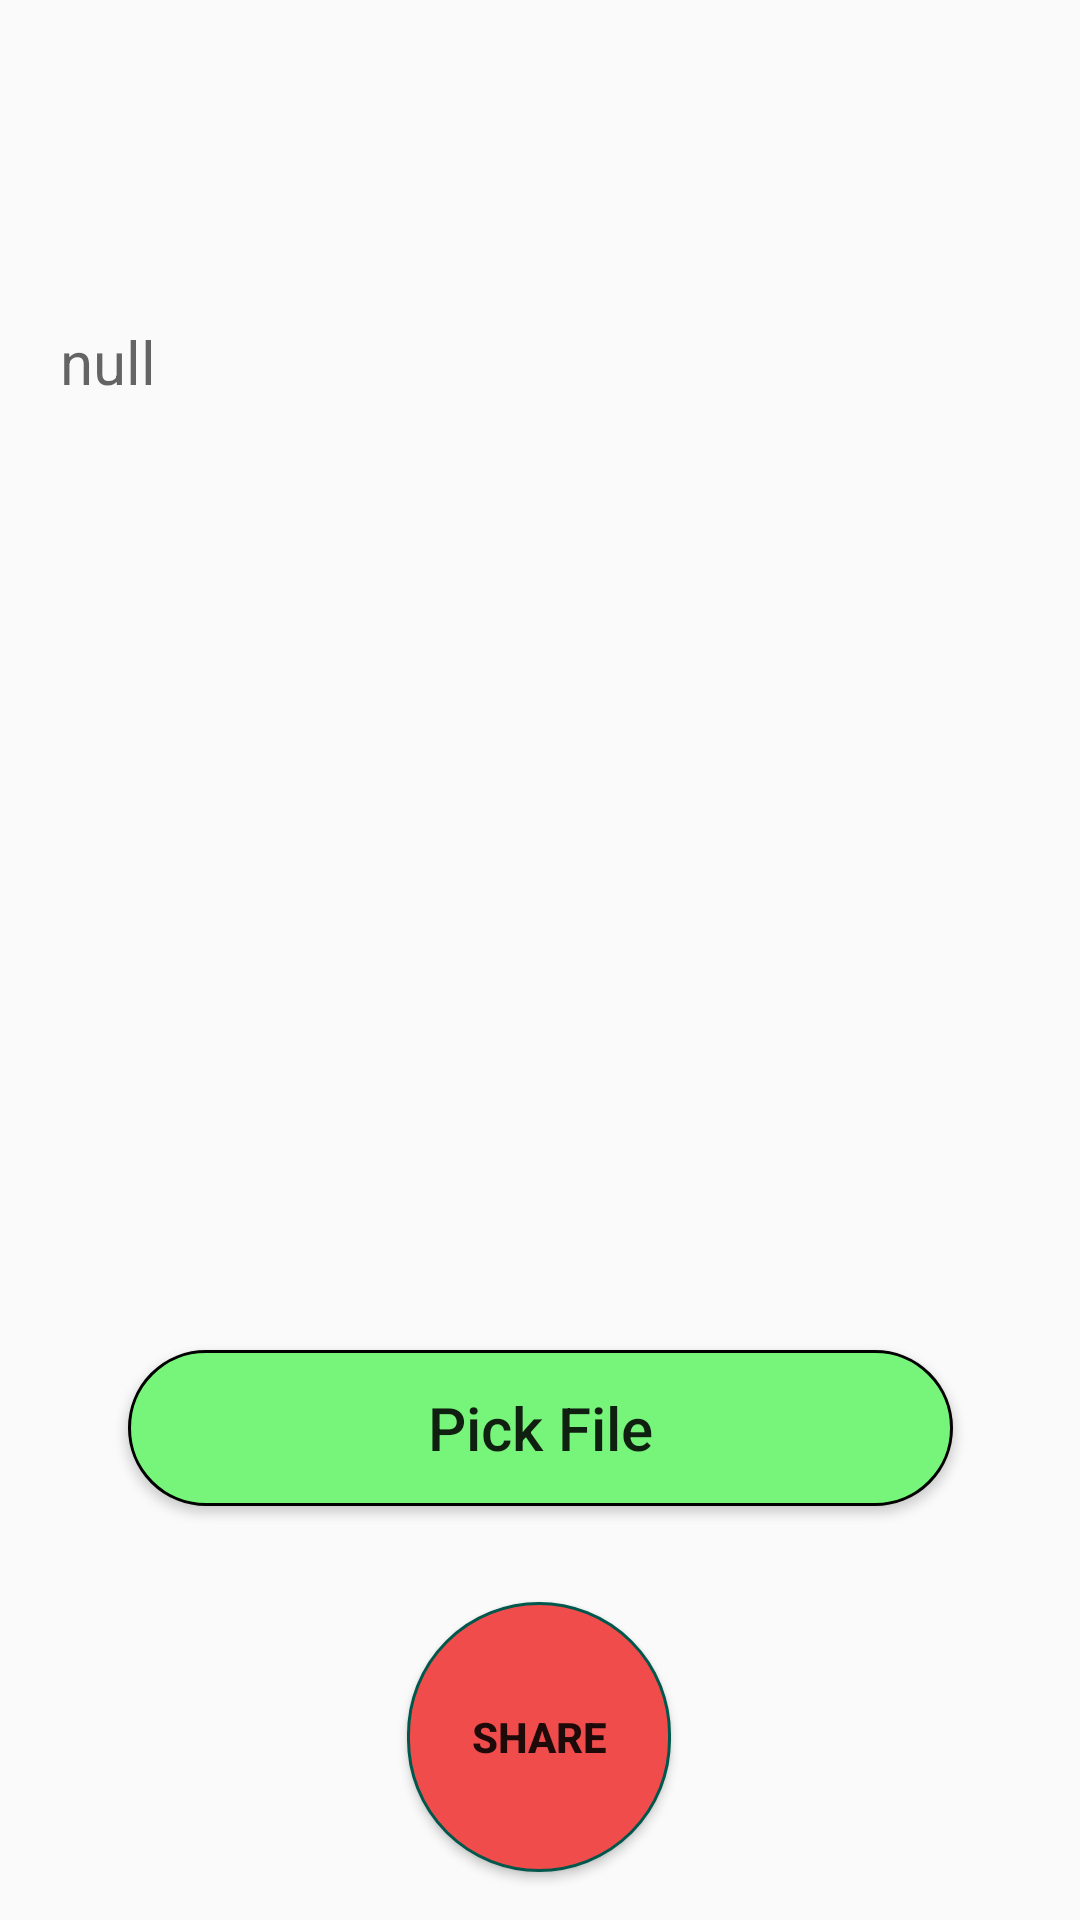

Produce the Android XML layout that renders to this screen, including the resource entries it uses.
<!-- AndroidManifest.xml: application theme AppTheme -->
<!-- res/layout/share_layout.xml -->
<?xml version="1.0" encoding="utf-8"?>
<androidx.constraintlayout.widget.ConstraintLayout xmlns:android="http://schemas.android.com/apk/res/android"
    xmlns:app="http://schemas.android.com/apk/res-auto"
    xmlns:tools="http://schemas.android.com/tools"
    android:orientation="vertical" android:layout_width="match_parent"
    android:layout_height="match_parent">


    <TextView
        android:id="@+id/textViewToShowPath"
        android:layout_width="match_parent"
        android:layout_height="wrap_content"
        android:layout_margin="20dp"
        android:hint="null"
        android:textSize="20sp"
        app:layout_constraintBottom_toTopOf="@+id/buttonToPickFile"
        app:layout_constraintTop_toTopOf="parent"
        app:layout_constraintVertical_bias="0.227"
        tools:layout_editor_absoluteX="20dp" />

    <Button
        android:id="@+id/buttonToPickFile"
        android:layout_width="275dp"
        android:layout_height="52dp"
        android:layout_marginBottom="32dp"
        android:background="@drawable/custom_button_1"
        android:text="Pick File"
        android:textAllCaps="false"
        android:textSize="20sp"
        app:layout_constraintBottom_toTopOf="@+id/buttonToShare"
        app:layout_constraintEnd_toEndOf="parent"
        app:layout_constraintStart_toStartOf="parent" />

    <Button
        android:id="@+id/buttonToShare"
        android:layout_width="wrap_content"
        android:layout_height="90dp"
        android:layout_marginBottom="16dp"
        android:text="Share"
        android:textStyle="bold"
        android:background="@drawable/custom_circle_button"
        app:layout_constraintBottom_toBottomOf="parent"
        app:layout_constraintEnd_toEndOf="parent"
        app:layout_constraintHorizontal_bias="0.499"
        app:layout_constraintStart_toStartOf="parent" />

</androidx.constraintlayout.widget.ConstraintLayout>
<!-- resources referenced by this layout -->
<resources>
  <!-- drawable custom_button_1 (drawable) -->
  <?xml version="1.0" encoding="utf-8"?>
  <shape xmlns:android="http://schemas.android.com/apk/res/android" android:shape="rectangle">
  
      <solid android:color="#77F57B"/>
      <corners android:radius="45dp"/>
      <stroke android:color="#000000" android:width="1dp"/>
  
  </shape>
  <!-- drawable custom_circle_button (drawable) -->
  <?xml version="1.0" encoding="utf-8"?>
  <shape xmlns:android="http://schemas.android.com/apk/res/android" android:shape="rectangle">
  
      <solid android:color="#F04C4C"/>
  
      <corners android:radius="999dp"/>
  
      <stroke android:width="1dp" android:color="@color/colorPrimaryDark" />
  
  </shape>
  <style name="AppTheme" parent="Theme.AppCompat.Light.NoActionBar">
          
          <item name="colorPrimary">@color/colorPrimary</item>
          <item name="colorPrimaryDark">@color/colorPrimaryDark</item>
          <item name="colorAccent">@color/colorAccent</item>
      </style>
  <color name="colorPrimaryDark">#00574B</color>
  <color name="colorPrimary">#008577</color>
  <color name="colorAccent">#D81B60</color>
</resources>
